4-way image classification set "spectrograms_split" from GitHub (yildiramdsa/sleep_apnea_classification_via_eeg_spectrograms_and_deep_learning); label vocabulary: mild, moderate, normal, severe.

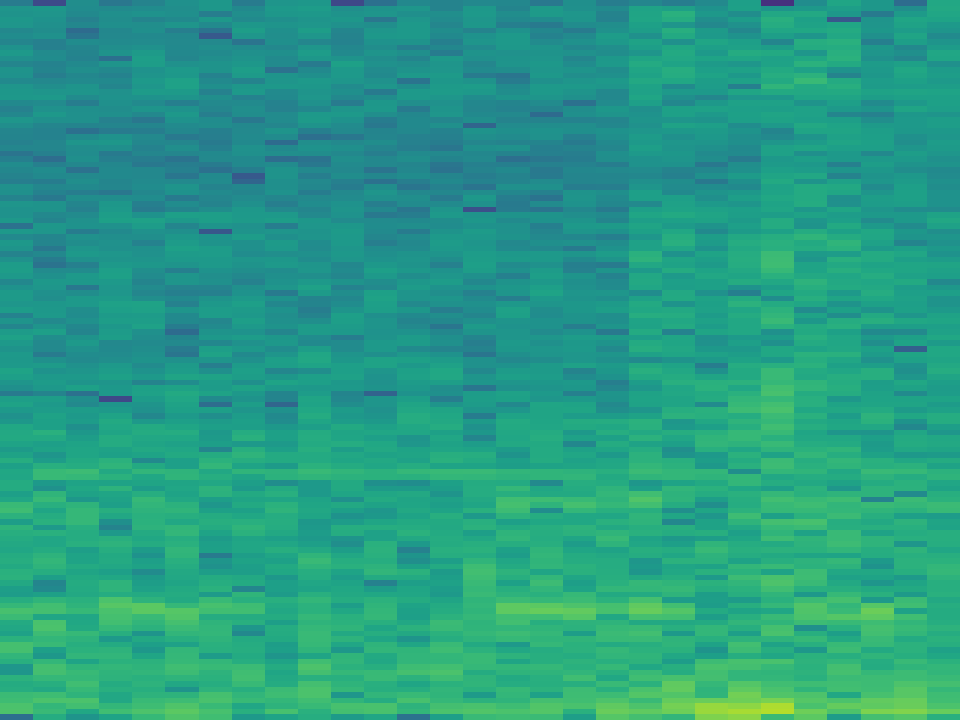
Label: normal

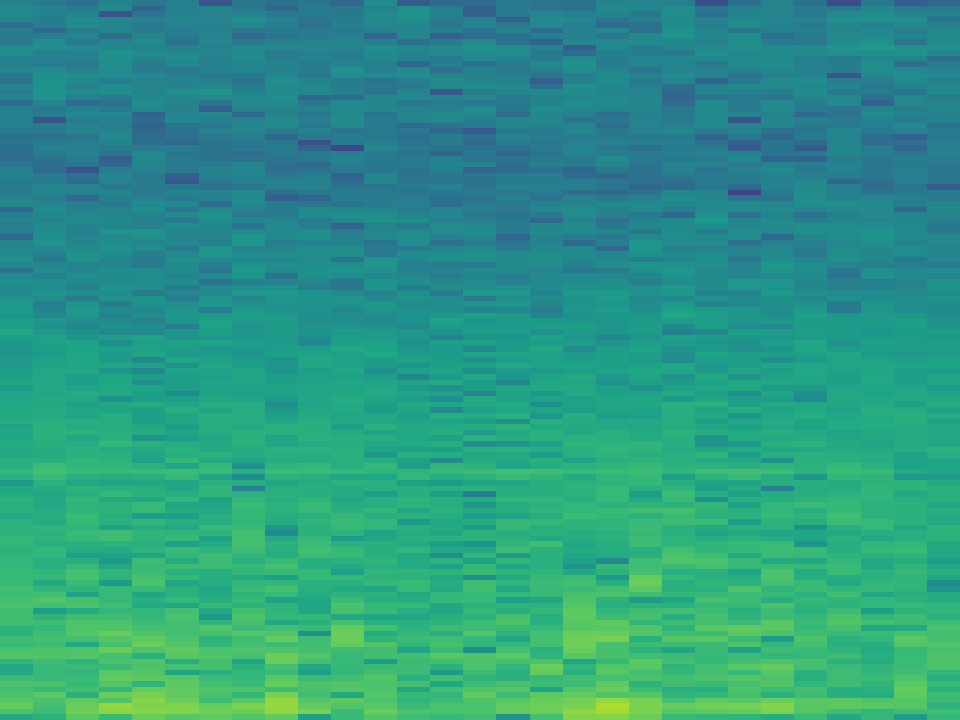
Label: moderate

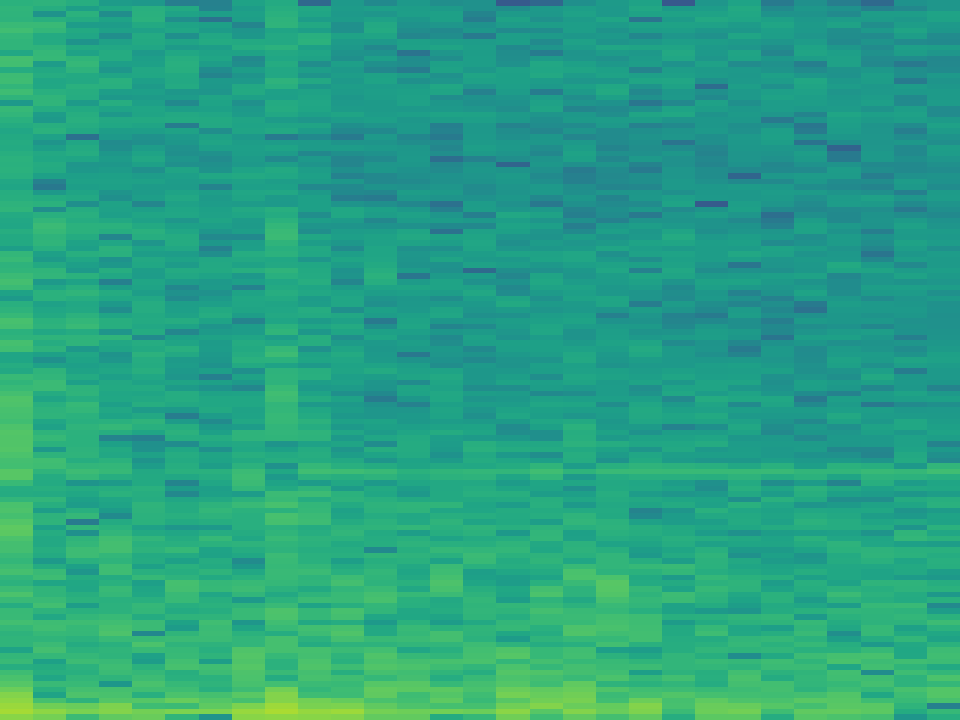
Label: normal

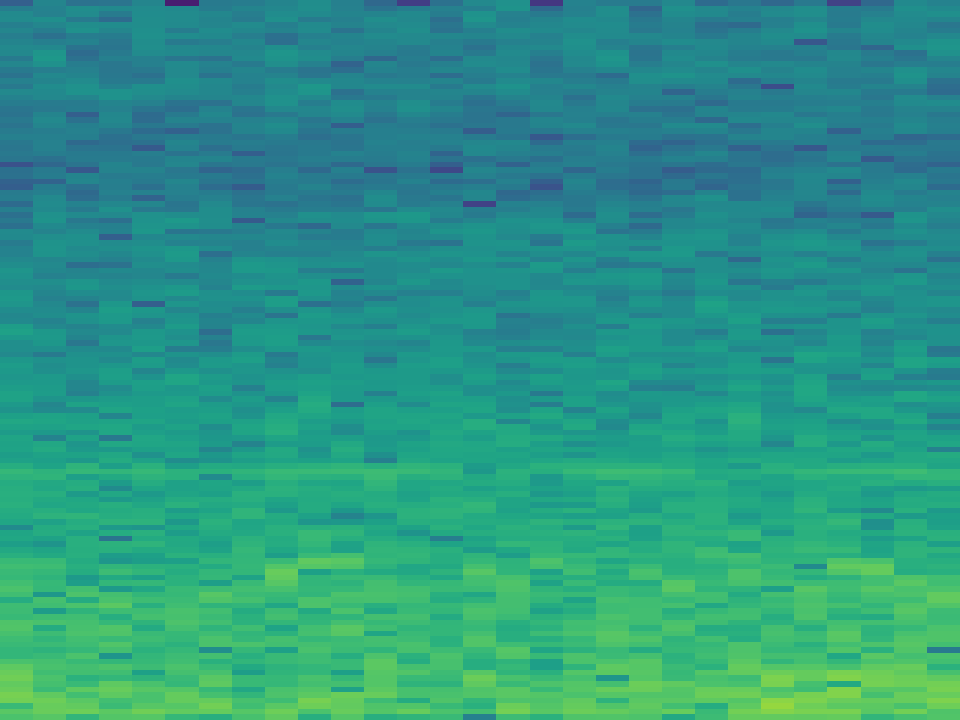
Label: mild

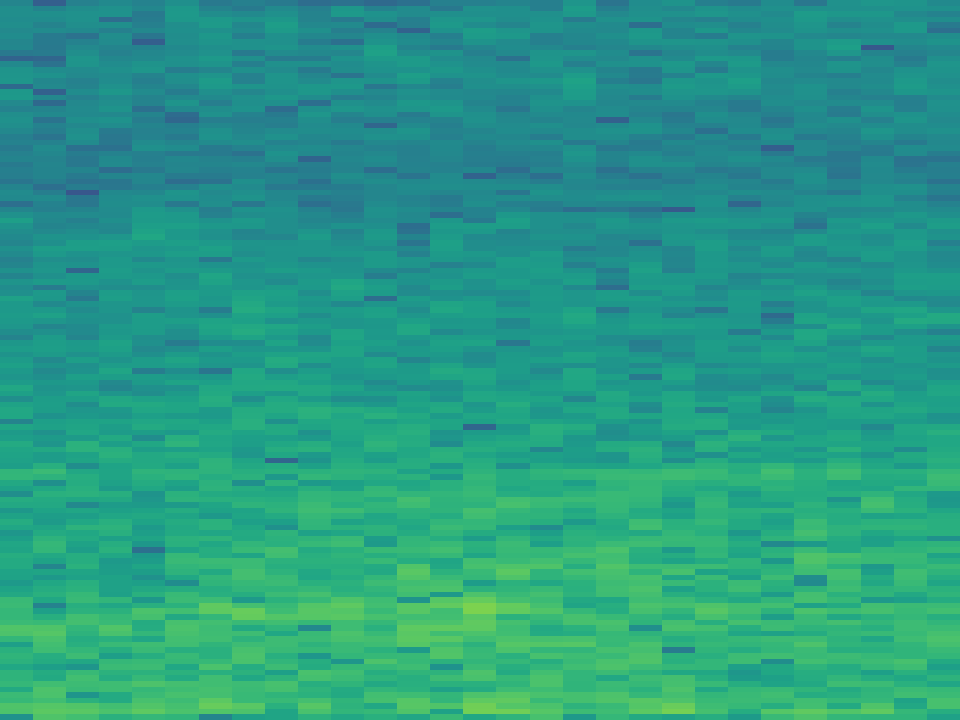
Label: severe

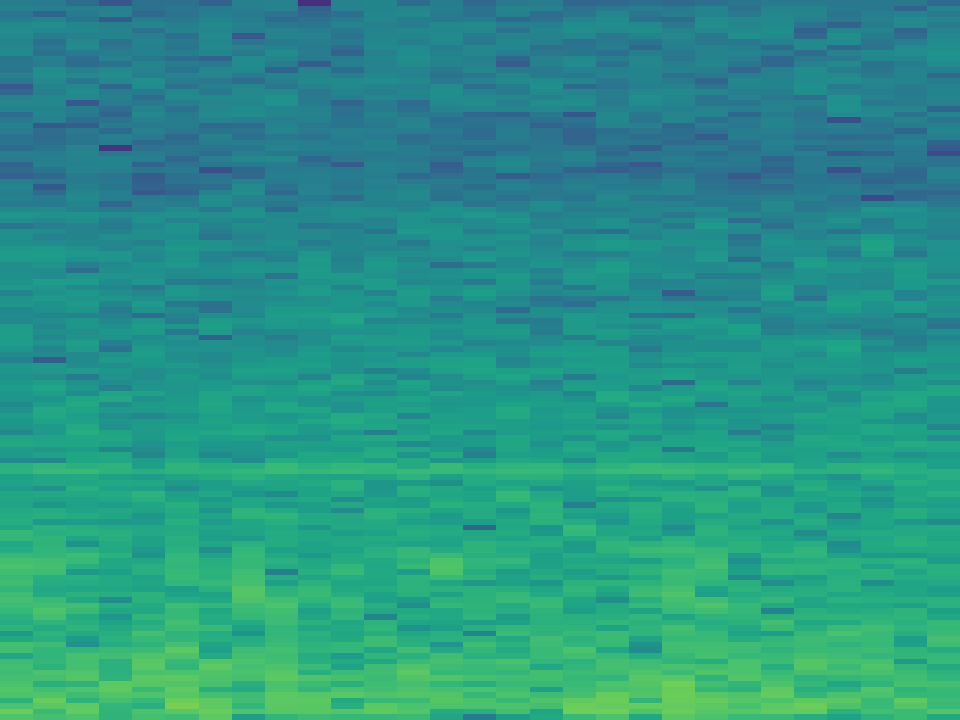
Label: mild
